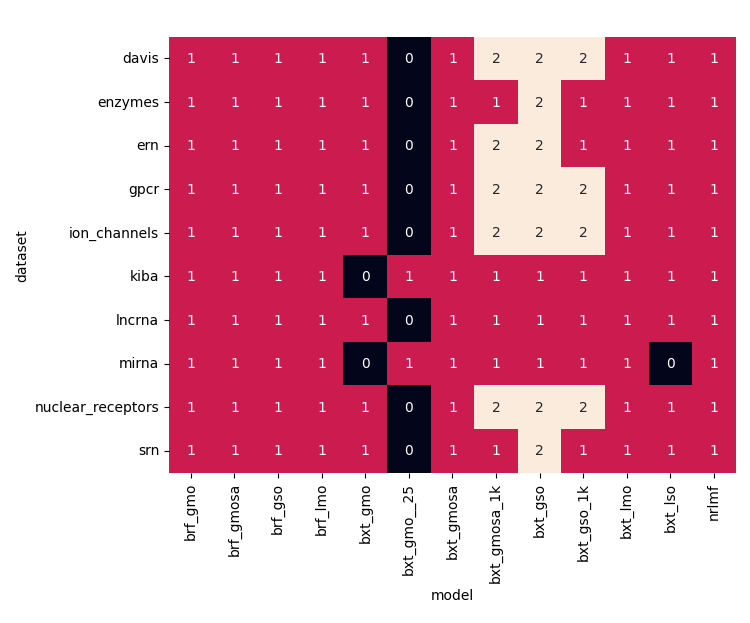

The table this chart was drawn from, first rows:
dataset	brf_gmo	brf_gmosa	brf_gso	brf_lmo	bxt_gmo	bxt_gmo__25	bxt_gmosa	bxt_gmosa_1k	bxt_gso	bxt_gso_1k	bxt_lmo	bxt_lso	nrlmf
davis	1	1	1	1	1	0	1	2	2	2	1	1	1
enzymes	1	1	1	1	1	0	1	1	2	1	1	1	1
ern	1	1	1	1	1	0	1	2	2	1	1	1	1
gpcr	1	1	1	1	1	0	1	2	2	2	1	1	1
ion_channels	1	1	1	1	1	0	1	2	2	2	1	1	1
kiba	1	1	1	1	0	1	1	1	1	1	1	1	1
lncrna	1	1	1	1	1	0	1	1	1	1	1	1	1
mirna	1	1	1	1	0	1	1	1	1	1	1	0	1
nuclear_receptors	1	1	1	1	1	0	1	2	2	2	1	1	1
srn	1	1	1	1	1	0	1	1	2	1	1	1	1
